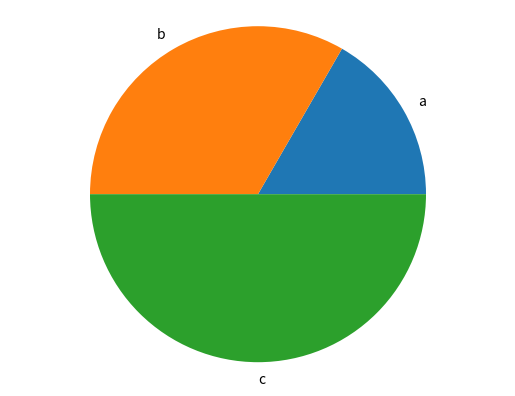

Recreate this plot in Python.
"""
1. importar matplotlib
"""
import matplotlib.pyplot as plt
#generar gráfica de barras
def generate_bar_chart(labels, values):
    #estas dos vars me las da matplotlib
    figure, coordenate =  plt.subplots()
    #indicar que quiero una gráfica de barras
    coordenate.bar(labels, values)
    plt.show()
#generar gráfica de pay
def generate_pie_chart(labels, values):
    figure, coordenate = plt.subplots()
    #en el caso de pie chart, el label se envía así
    coordenate.pie(values, labels = labels)
    #indicar que organice la gráfica en el centro y que sea en forma de circulo
    coordenate.axis('equal')
    plt.show()



if __name__ == '__main__':
    #datos para la gráfica
    labels = ['a', 'b', 'c']
    values = [100, 200, 300]
    #generate_bar_chart(labels, values)
    generate_pie_chart(labels, values)